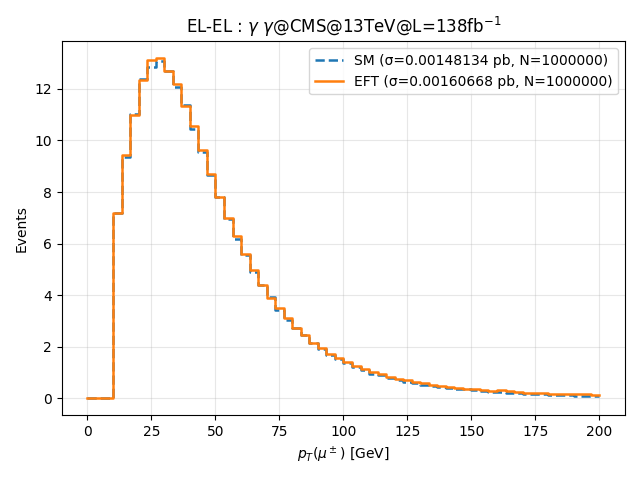

The data file committed next to this chart (first rows):
bin_lower_edge, SM_events, EFT_events
0, 0, 0
3.333, 0, 0
6.667, 0, 0
10, 7.172, 7.178
13.33, 9.37, 9.433
16.67, 11.03, 11
20, 12.39, 12.36
23.33, 12.85, 13.1
26.67, 13.08, 13.18
30, 12.69, 12.71
33.33, 12.09, 12.18
36.67, 11.37, 11.35
40, 10.45, 10.56
43.33, 9.551, 9.628
46.67, 8.653, 8.712
50, 7.815, 7.808
53.33, 6.961, 7.01
56.67, 6.18, 6.312
60, 5.573, 5.604
63.33, 4.902, 4.971
66.67, 4.378, 4.409
70, 3.916, 3.894
73.33, 3.433, 3.493
76.67, 3.04, 3.099
80, 2.716, 2.712
83.33, 2.462, 2.454
86.67, 2.138, 2.167
90, 1.915, 1.964
93.33, 1.696, 1.735
96.67, 1.523, 1.565
100, 1.378, 1.409
103.3, 1.201, 1.255
106.7, 1.117, 1.139
110, 0.9616, 1.036
113.3, 0.8946, 0.957
116.7, 0.8009, 0.8366
120, 0.7282, 0.7552
123.3, 0.6554, 0.7057
126.7, 0.612, 0.6315
130, 0.5372, 0.584
133.3, 0.4943, 0.5217
136.7, 0.4467, 0.4991
140, 0.3937, 0.4441
143.3, 0.3502, 0.4144
146.7, 0.349, 0.3607
150, 0.3081, 0.3601
153.3, 0.269, 0.3235
156.7, 0.2563, 0.2803
160, 0.2324, 0.3124
163.3, 0.2183, 0.2718
166.7, 0.1911, 0.2355
170, 0.1711, 0.2148
173.3, 0.1705, 0.2124
176.7, 0.1529, 0.2066
180, 0.1445, 0.1794
183.3, 0.1441, 0.1656
186.7, 0.1218, 0.1769
190, 0.103, 0.1559
193.3, 0.102, 0.1585
196.7, 0.1061, 0.1474
